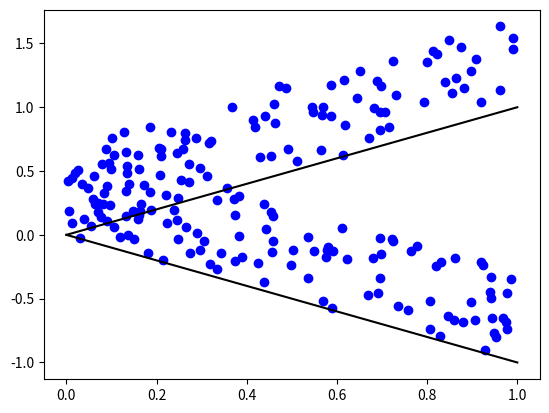

This figure's Python source: (Note: this script raises an exception after producing the figure.)
import numpy as np
import matplotlib.pylab as plt
from scipy.stats import norm

np.random.seed(0)
n = 200
K = 2
e = np.array([0.5, 0.5])  #mixing weight
w = np.array([1, -1]) #slopes of line
b = np.array([0.0, 0.0]) #offsets of line
v = np.array([0.5, 0.5]) #variance
x = np.zeros([n])
y = np.zeros([n])
for i in range(0, n):
    x[i] = np.random.rand(1)
    if np.random.rand(1) < e[0]:
        y[i] = w[0] * x[i] + b[0] + np.random.rand(1) * np.sqrt(v[0])
    else:
        y[i] = w[1] * x[i] + b[1] + np.random.rand(1) * np.sqrt(v[1])
plt.plot(x, y, 'bo')
t = np.linspace(0, 1, num=100)
plt.plot(t, w[0]*t+b[0], 'k')
plt.plot(t, w[1]*t+b[1], 'k')
plt.show()

# TODO double check v is sample variance of y data
# TODO implement log-likelihood
# TODO implement plots

prev = 0.0
curr = 1.0
itt = 0
ll = []
sig = [0.5, 0.5]
mu = [np.var(y), np.var(y)]

while abs(curr - prev) > 0.0001:
    prev = curr

    # E Step - this is where we update the weights and biases
    b[0] = np.sum(w[0] * x) / (K * n)
    b[1] = np.sum(w[1] * x) / (K * n)

    w[0] = np.sum(norm(mu[0], sig[0]).pdf(x)) * e[0]
    w[1] = np.sum(norm(mu[1], sig[1]).pdf(x)) * e[1]

    # M Step - this is where we update the hypothesis
    e = w / n
    mu = np.sum(w.dot(x)) / np.sum(w)
    sig = np.sum(w.dot((x-mu)**2))

    itt += 1
    curr = np.log(sum(w))
    ll.append(abs(curr))

print('iterations: ' + str(itt))
# plot ll to itt
print('W: ' + str(w))
print('b: ' + str(b))
# plot showing data, true lines, estimated lines

